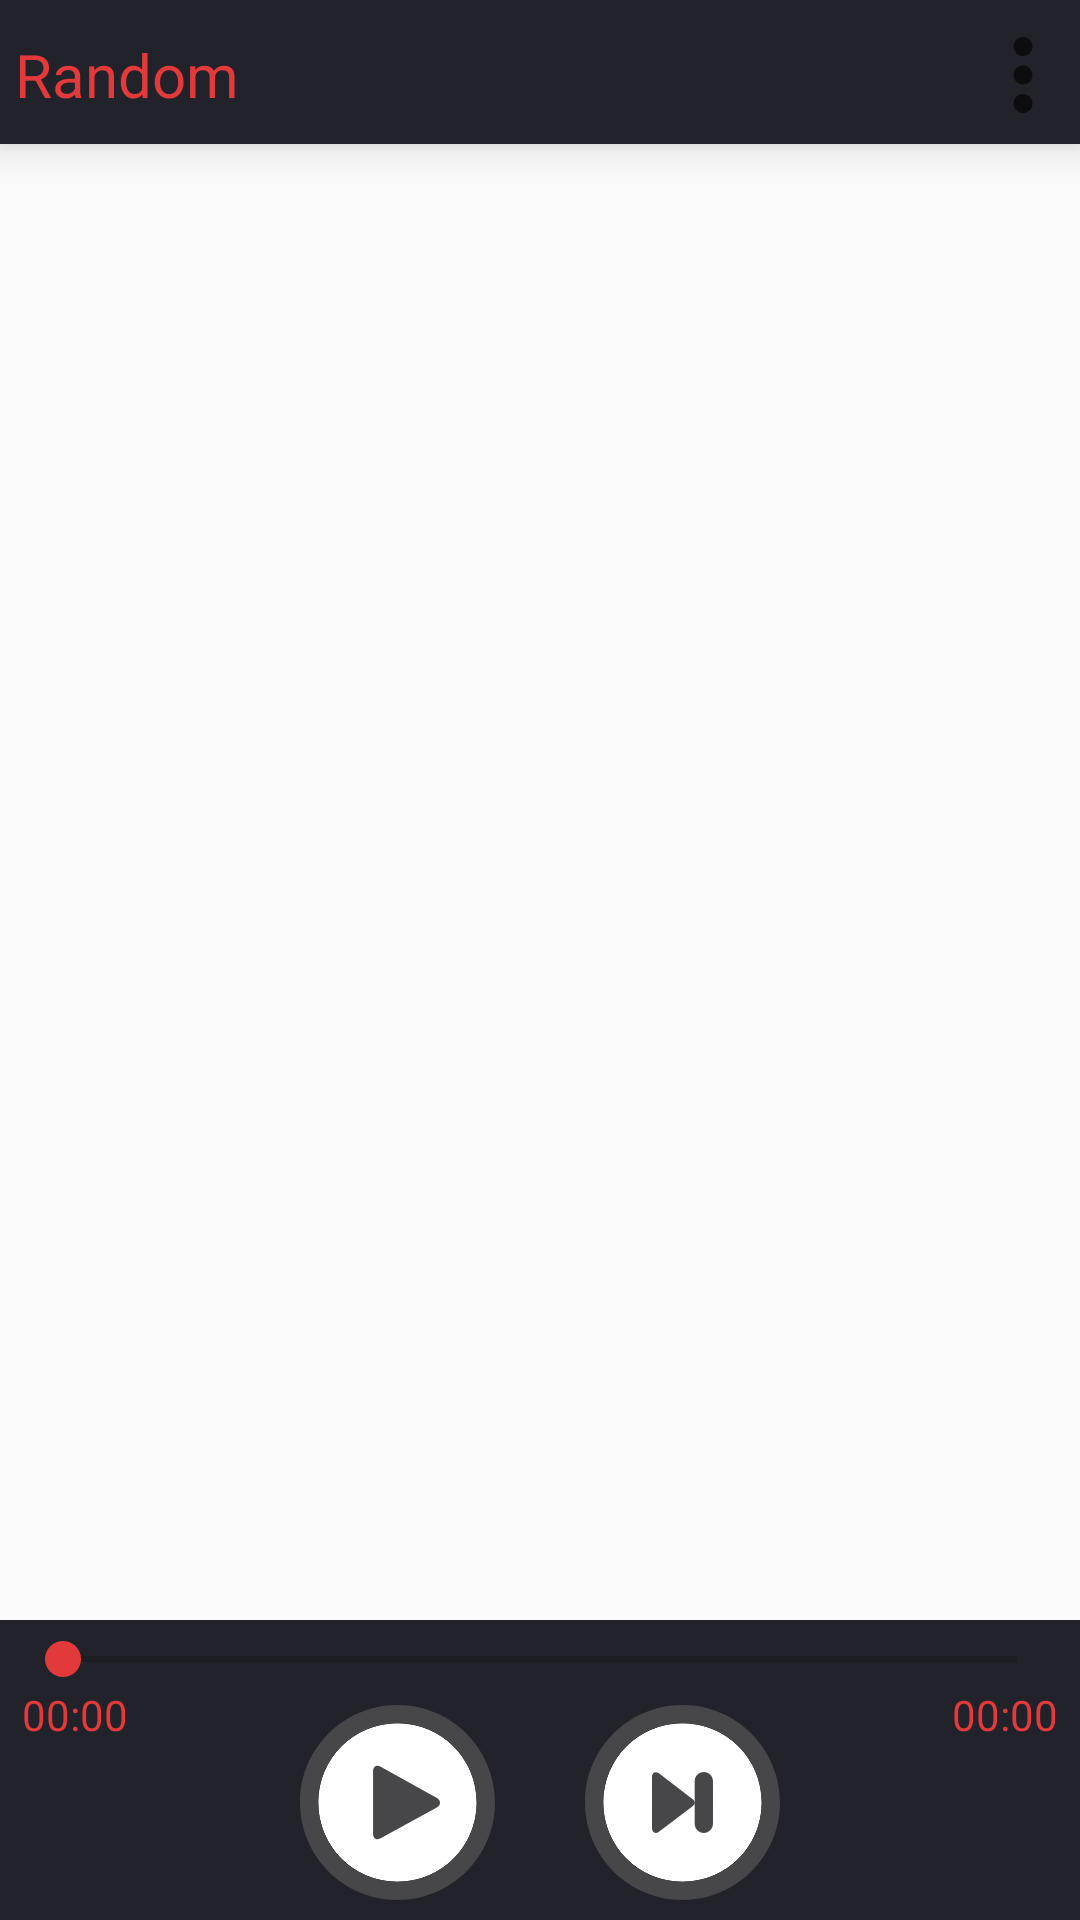

Reconstruct the res/layout file that produces this screen, plus the resources it refers to.
<!-- AndroidManifest.xml: application theme AppTheme -->
<!-- res/layout/activity_main.xml -->
<?xml version="1.0" encoding="utf-8"?>
<LinearLayout xmlns:android="http://schemas.android.com/apk/res/android"
    android:layout_width="match_parent"
    android:layout_height="match_parent"
    xmlns:Android="http://schemas.android.com/tools"
    android:orientation="vertical">

    <RelativeLayout
        android:layout_width="match_parent"
        android:layout_height="48dp"
        android:gravity="bottom"
        android:elevation="8dp"
        android:background="@color/colorPrimary">

        <TextView
            Android:typeface="monospace"
            android:id="@+id/music_title"
            android:layout_width="wrap_content"
            android:layout_height="wrap_content"
            android:text="Random"
            android:maxLines="1"
            android:maxEms="9"
            android:ellipsize="end"
            android:textSize="20dp"
            android:textColor="@color/colorAccent"
            android:onClick="onClick"
            android:background="?android:attr/selectableItemBackgroundBorderless"
            android:layout_centerVertical="true"
            android:layout_alignParentStart="true"
            android:layout_marginBottom="4dp"
            android:layout_marginStart="5dp"/>

        <Button
            android:id="@+id/more_btn"
            android:layout_width="38dp"
            android:layout_height="38dp"
            android:background="@drawable/ic_more_vert_black_24dp"
            android:foreground="?android:attr/selectableItemBackgroundBorderless"
            android:layout_centerVertical="true"
            android:layout_alignParentEnd="true"
            android:layout_marginBottom="4dp"/>

    </RelativeLayout>

    <ListView
        android:layout_weight="1"
        android:id="@+id/music_list"
        android:layout_width="match_parent"
        android:layout_height="match_parent"
        android:divider="@color/colorAccent"
        android:dividerHeight="1dp"
        />

    <LinearLayout
        android:id="@+id/control_panel"
        android:layout_width="match_parent"
        android:layout_height="100dp"
        android:orientation="vertical"
        android:background="@color/colorPrimary">

            <SeekBar
                android:id="@+id/seek_music"
                android:layout_width="match_parent"
                android:layout_height="wrap_content"
                android:layout_marginStart="5dp"
                android:layout_marginEnd="5dp"
                android:layout_marginTop="4dp"
                />


        <RelativeLayout
            android:layout_width="match_parent"
            android:layout_height="match_parent"
            android:gravity="center_horizontal"
            android:elevation="8dp">

            <TextView
                android:id="@+id/played_time"
                android:text="00:00"
                android:textColor="@color/colorAccent"
                android:gravity="center"
                android:layout_width="40dp"
                android:layout_height="wrap_content"
                android:layout_marginStart="5dp"
                android:layout_alignTop="@+id/duration_time"
                android:layout_alignParentStart="true" />

            <Button
                android:id="@+id/play_btn"
                android:layout_width="65dp"
                android:layout_height="65dp"
                android:text=""
                android:background="@drawable/ic_play"
                android:onClick="onClick"
                android:layout_toEndOf="@+id/played_time"
                android:layout_marginStart="55dp"
                android:layout_centerVertical="true"
                android:elevation="15dp"/>

            <Button
                android:id="@+id/next_btn"
                android:layout_width="65dp"
                android:layout_height="65dp"
                android:layout_marginLeft="55dp"
                android:text=""
                android:background="@drawable/ic_next"
                android:onClick="onClick"
                android:layout_toStartOf="@+id/duration_time"
                android:layout_marginEnd="55dp"
                android:layout_centerVertical="true"
                android:elevation="15dp"/>
            <TextView
                android:id="@+id/duration_time"
                android:text="00:00"
                android:textColor="@color/colorAccent"
                android:gravity="center"
                android:layout_width="40dp"
                android:layout_height="wrap_content"
                android:layout_alignParentTop="true"
                android:layout_alignParentEnd="true"
                android:layout_marginEnd="5dp" />

        </RelativeLayout>
    </LinearLayout>
</LinearLayout>
<!-- resources referenced by this layout -->
<resources>
  <color name="colorAccent">#E23A3A</color>
  <color name="colorPrimary">#22222B</color>
  <!-- drawable ic_more_vert_black_24dp (drawable) -->
  <vector android:alpha="0.61" android:height="24dp"
      android:viewportHeight="24.0" android:viewportWidth="24.0"
      android:width="24dp" xmlns:android="http://schemas.android.com/apk/res/android">
      <path android:fillColor="#FF000000" android:pathData="M12,8c1.1,0 2,-0.9 2,-2s-0.9,-2 -2,-2 -2,0.9 -2,2 0.9,2 2,2zM12,10c-1.1,0 -2,0.9 -2,2s0.9,2 2,2 2,-0.9 2,-2 -0.9,-2 -2,-2zM12,16c-1.1,0 -2,0.9 -2,2s0.9,2 2,2 2,-0.9 2,-2 -0.9,-2 -2,-2z"/>
  </vector>
  <!-- drawable ic_next (drawable) -->
  <?xml version="1.0" encoding="utf-8"?>
  <vector xmlns:android="http://schemas.android.com/apk/res/android"
      android:width="286.054dp"
      android:height="286.054dp"
      android:viewportWidth="286.054"
      android:viewportHeight="286.054">
  
      <path
          android:pathData="M -1 -1 H 581 V 401 H -1 V -1 Z" />
      <path
          android:fillColor="#ffffff"
          android:strokeColor="#000"
          android:pathData="M 143 26 C 207.61731573 26 260 78.3826842698 260 143 C 260 207.61731573 207.61731573 260 143 260 C 78.3826842698 260 26 207.61731573 26 143 C 26 78.3826842698 78.3826842698 26 143 26 Z" />
      <path
          android:fillColor="#474749"
          android:pathData="M157.026,137.561l-49.085,-37.786c-4.881,-3.021 -9.681,-0.581
  -9.681,5.408l0,75.742c0,5.998 4.8,8.43 9.681,5.408l48.978,-37.232c6.212,-3.576
  3.942,-9.35 0.107,-11.54zm-13.999,-137.557c-78.996,0 -143.027,64.032
  -143.027,143.018c0,78.996 64.031,143.027 143.027,143.027s143.027,-64.031
  143.027,-143.027c0,-78.977 -64.032,-143.018
  -143.027,-143.018zm0,259.228c-64.183,0 -116.209,-52.026
  -116.209,-116.209s52.026,-116.21 116.209,-116.21s116.209,52.026
  116.209,116.209s-52.026,116.21 -116.209,116.21zm31.287,-160.905c-7.402,0
  -13.409,6.007 -13.409,13.409l0,62.574c0,7.402 6.007,13.409
  13.409,13.409s13.409,-6.007 13.409,-13.409l0,-62.574c0,-7.402 -6.007,-13.409
  -13.409,-13.409z" />
  </vector>
  <!-- drawable ic_play (drawable) -->
  <?xml version="1.0" encoding="utf-8"?>
  <vector xmlns:android="http://schemas.android.com/apk/res/android"
      android:width="286.054dp"
      android:height="286.054dp"
      android:viewportWidth="286.054"
      android:viewportHeight="286.054">
  
      <path
          android:pathData="M -1 -1 H 581 V 401 H -1 V -1 Z" />
      <path
          android:fillColor="#ffffff"
          android:strokeColor="#000"
          android:pathData="M 143 26 C 207.61731573 26 260 78.3826842698 260 143 C 260 207.61731573 207.61731573 260 143 260 C 78.3826842698 260 26 207.61731573 26 143 C 26 78.3826842698 78.3826842698 26 143 26 Z" />
      <path
          android:fillColor="#474749"
          android:pathData="M143.027,0.004c-78.987,0 -143.027,64.032 -143.027,143.018c0,78.996 64.04,143.027
  143.027,143.027s143.027,-64.031 143.027,-143.027c0,-78.977 -64.04,-143.018
  -143.027,-143.018zm0,259.228c-64.183,0 -116.209,-52.026
  -116.209,-116.209s52.026,-116.21 116.209,-116.21s116.209,52.026
  116.209,116.209s-52.026,116.21
  -116.209,116.21zm57.836,-122.798l-81.856,-45.581c-5.962,-3.638 -11.827,-0.706
  -11.827,6.526l0,91.367c0,7.223 5.864,10.173
  11.827,6.517l81.722,-44.91c7.581,-4.318 4.819,-11.282 0.134,-13.919z" />
  </vector>
  <style name="AppTheme" parent="Theme.AppCompat.Light.DarkActionBar">
          
          <item name="colorPrimary">@color/colorPrimary</item>
          <item name="colorPrimaryDark">@color/colorPrimaryDark</item>
          <item name="colorAccent">@color/colorAccent</item>
          <item name="windowActionBar">false</item>
          <item name="windowNoTitle">true</item>
          <item name="android:navigationBarColor">@android:color/transparent</item>
      </style>
  <color name="colorPrimaryDark">#151515</color>
</resources>
